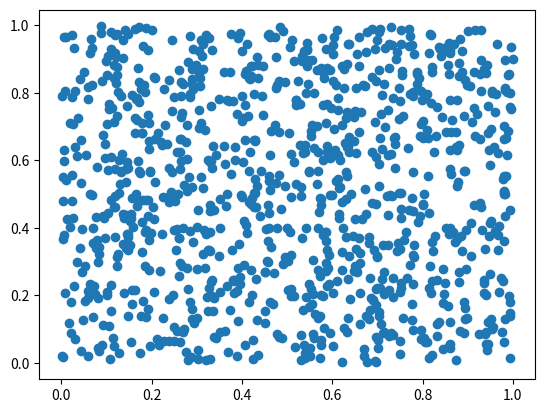

Generate this figure with matplotlib:
import numpy as zee
import matplotlib.pyplot as zii

data = zee.random.rand(1024, 2)
zii.scatter(data[:,0], data[:,1])
zii.show()
